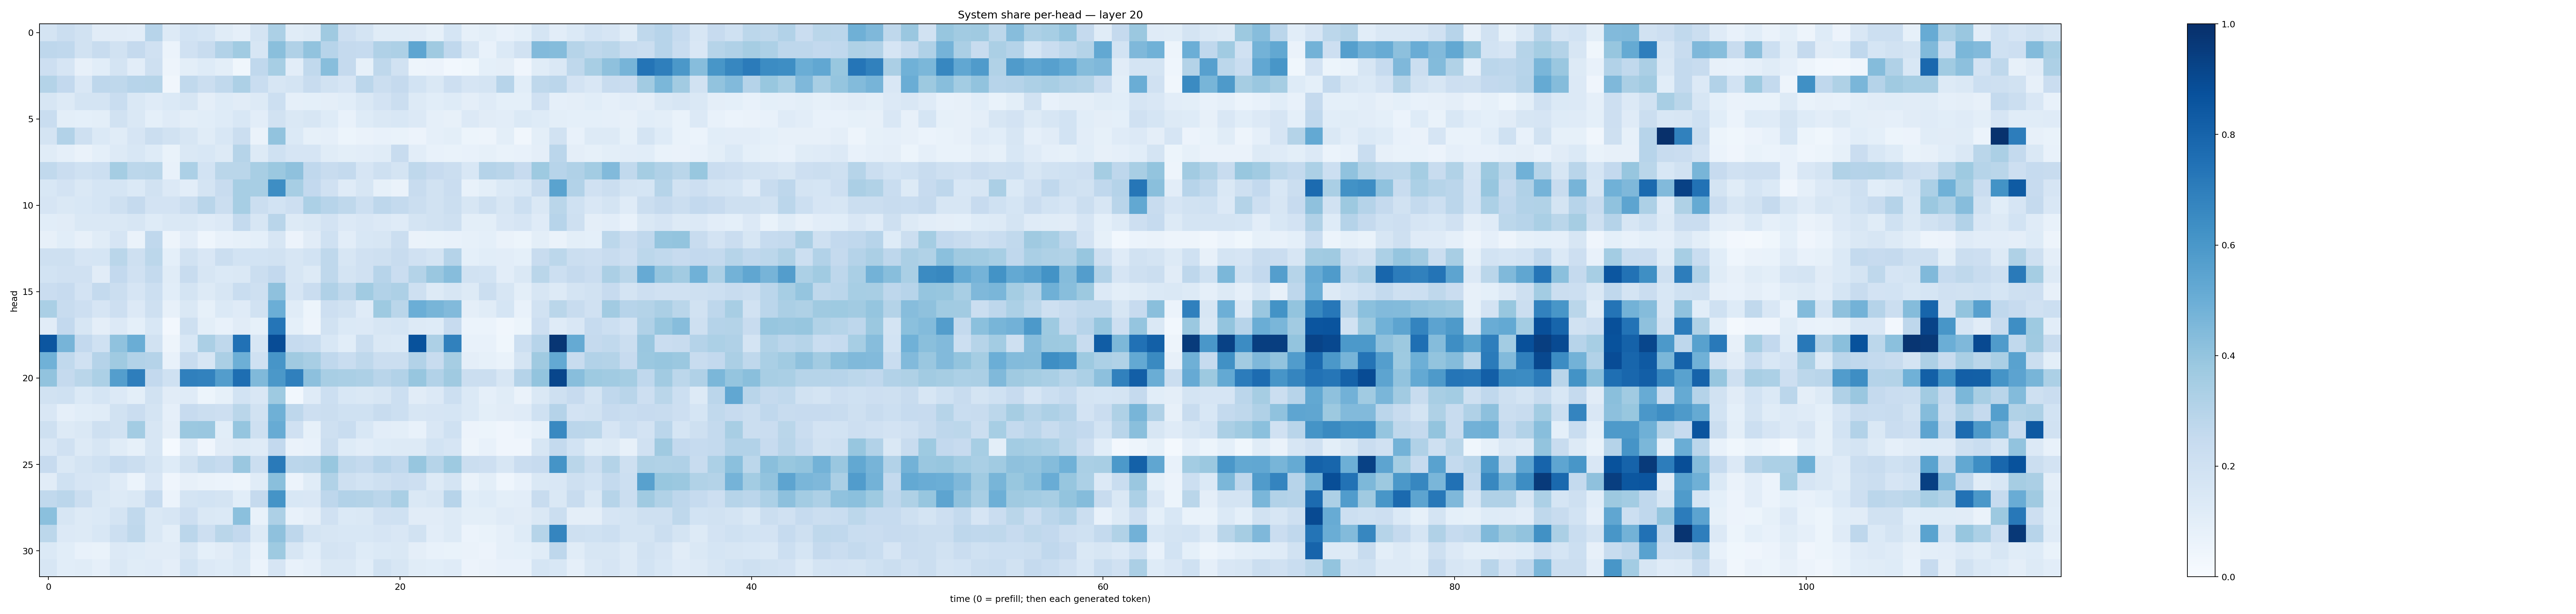

The file beside this chart, header and first rows:
0.17840919, 0.2219437, 0.18788713, 0.111005425, 0.11153063, 0.103816, 0.2956284, 0.1309313, 0.18546194, 0.17070492, 0.11599264, 0.08692633, 0.17395641, 0.32976484, 0.11605254, 0.13275577, 0.37102875, 0.21245363, 0.17713639, 0.11608397, 0.11671815, 0.11181088, 0.084667996, 0.17133121
0.2766, 0.266, 0.193, 0.2385, 0.191, 0.2511, 0.197, 0.0602, 0.1962, 0.2422, 0.3099, 0.3656, 0.1605, 0.4246, 0.3173, 0.4055, 0.2935, 0.2507, 0.2488, 0.3184, 0.3252, 0.5373, 0.3685, 0.266
0.2126, 0.1652, 0.08125, 0.1079, 0.1758, 0.1017, 0.2072, 0.05012, 0.0983, 0.1212, 0.09843, 0.03854, 0.2691, 0.3439, 0.1016, 0.2635, 0.428, 0.2525, 0.08284, 0.2697, 0.1889, 0.04785, 0.05621, 0.02739
0.3051, 0.2607, 0.1504, 0.2759, 0.2726, 0.2963, 0.2971, 0.03303, 0.2653, 0.2188, 0.2629, 0.3272, 0.2341, 0.1571, 0.178, 0.2357, 0.1952, 0.1672, 0.2833, 0.2195, 0.2515, 0.1848, 0.1438, 0.2118
0.1582, 0.1291, 0.1768, 0.1778, 0.2315, 0.1419, 0.1184, 0.1383, 0.161, 0.09553, 0.1238, 0.1125, 0.1304, 0.2162, 0.08778, 0.09113, 0.09581, 0.1066, 0.1414, 0.183, 0.2191, 0.1308, 0.1061, 0.1235
0.2337, 0.09775, 0.09364, 0.0977, 0.1944, 0.1422, 0.09371, 0.1201, 0.1, 0.1065, 0.1238, 0.1529, 0.1043, 0.1927, 0.146, 0.1572, 0.1237, 0.07287, 0.1247, 0.1439, 0.1557, 0.1337, 0.08643, 0.08122
0.1781, 0.3099, 0.2102, 0.1399, 0.1138, 0.1651, 0.2257, 0.1889, 0.1573, 0.1146, 0.1534, 0.2233, 0.06613, 0.4054, 0.1392, 0.08261, 0.08864, 0.05132, 0.06461, 0.07331, 0.06758, 0.05784, 0.08758, 0.1005
0.1168, 0.08741, 0.06285, 0.0916, 0.1313, 0.1535, 0.1222, 0.06918, 0.1425, 0.1531, 0.1297, 0.2996, 0.1319, 0.202, 0.1667, 0.167, 0.1138, 0.09853, 0.1039, 0.1159, 0.2362, 0.1021, 0.07137, 0.06712
0.2638, 0.2268, 0.2001, 0.215, 0.3516, 0.2809, 0.2881, 0.07226, 0.3317, 0.1857, 0.289, 0.2887, 0.3433, 0.3816, 0.4129, 0.2693, 0.2354, 0.2545, 0.1661, 0.2109, 0.1739, 0.2721, 0.2443, 0.2196
0.1527, 0.1808, 0.1417, 0.1706, 0.1685, 0.1392, 0.1911, 0.1329, 0.1021, 0.1728, 0.235, 0.3476, 0.3426, 0.64, 0.3459, 0.2592, 0.1956, 0.1196, 0.1574, 0.08539, 0.06441, 0.236, 0.19, 0.2297
0.1672, 0.1407, 0.1539, 0.1704, 0.2073, 0.2528, 0.1833, 0.1807, 0.2221, 0.2908, 0.224, 0.3454, 0.221, 0.1874, 0.2118, 0.3311, 0.2956, 0.2719, 0.2166, 0.2768, 0.2544, 0.2196, 0.1933, 0.2222
0.1063, 0.1109, 0.1412, 0.1412, 0.1467, 0.1608, 0.1241, 0.1418, 0.1456, 0.1185, 0.1329, 0.256, 0.1627, 0.2912, 0.127, 0.1471, 0.1834, 0.1354, 0.1486, 0.1334, 0.1204, 0.1747, 0.188, 0.2047
0.07836, 0.1062, 0.07923, 0.1163, 0.1655, 0.06522, 0.2668, 0.04774, 0.1018, 0.0436, 0.0765, 0.084, 0.09369, 0.1629, 0.05753, 0.112, 0.1998, 0.1026, 0.1546, 0.1608, 0.2257, 0.06424, 0.06753, 0.07171
0.205, 0.2103, 0.1654, 0.1689, 0.2873, 0.2082, 0.2804, 0.09348, 0.1912, 0.1514, 0.2253, 0.1869, 0.1873, 0.1935, 0.1627, 0.1849, 0.2722, 0.1597, 0.1974, 0.2035, 0.2391, 0.1982, 0.1751, 0.3043
0.1847, 0.1989, 0.1954, 0.1122, 0.2588, 0.1961, 0.2558, 0.1149, 0.2417, 0.1592, 0.1391, 0.1425, 0.2217, 0.2598, 0.157, 0.1299, 0.2705, 0.1789, 0.1982, 0.2946, 0.2298, 0.3054, 0.3837, 0.4326
0.2272, 0.2428, 0.1827, 0.254, 0.2226, 0.1656, 0.2181, 0.1076, 0.1731, 0.1321, 0.1569, 0.2311, 0.2038, 0.4103, 0.1671, 0.2294, 0.3165, 0.2716, 0.3648, 0.3096, 0.3274, 0.2043, 0.1251, 0.1615
0.3371, 0.2416, 0.2123, 0.166, 0.2147, 0.1329, 0.2061, 0.08089, 0.1448, 0.08476, 0.1379, 0.121, 0.1918, 0.4995, 0.1159, 0.05369, 0.2123, 0.1947, 0.1181, 0.375, 0.2873, 0.4998, 0.4653, 0.4439
0.1101, 0.261, 0.1634, 0.09607, 0.1332, 0.09361, 0.1538, 0.02394, 0.2097, 0.0993, 0.07123, 0.1106, 0.08258, 0.7343, 0.0928, 0.05019, 0.1927, 0.137, 0.1357, 0.1591, 0.1694, 0.1264, 0.1237, 0.2435
0.8545, 0.47, 0.2595, 0.2018, 0.4085, 0.5017, 0.1912, 0.04766, 0.1544, 0.333, 0.2697, 0.7478, 0.1613, 0.8883, 0.248, 0.232, 0.1527, 0.1069, 0.225, 0.1465, 0.1389, 0.8687, 0.3274, 0.6844
0.4868, 0.2632, 0.196, 0.3027, 0.3687, 0.3105, 0.3038, 0.072, 0.2344, 0.1592, 0.3343, 0.493, 0.2007, 0.6085, 0.3676, 0.3423, 0.266, 0.2313, 0.2714, 0.2204, 0.2239, 0.3118, 0.2411, 0.348
0.4062, 0.2526, 0.2879, 0.3299, 0.5689, 0.6975, 0.259, 0.1994, 0.6892, 0.6807, 0.5707, 0.7579, 0.4463, 0.5951, 0.6896, 0.4159, 0.3412, 0.3383, 0.3247, 0.2901, 0.3124, 0.3944, 0.3115, 0.3677
0.1906, 0.1997, 0.1392, 0.1697, 0.1343, 0.09915, 0.1902, 0.1118, 0.1201, 0.05181, 0.08204, 0.1856, 0.1494, 0.374, 0.02955, 0.1209, 0.2158, 0.1552, 0.1444, 0.1593, 0.2153, 0.1132, 0.1354, 0.2181
0.1487, 0.08729, 0.1073, 0.1148, 0.1943, 0.2273, 0.178, 0.0878, 0.2445, 0.2189, 0.2147, 0.2859, 0.1911, 0.4915, 0.2769, 0.2121, 0.225, 0.2009, 0.2029, 0.2381, 0.2173, 0.1628, 0.1674, 0.1711
0.2067, 0.1252, 0.143, 0.2032, 0.1939, 0.3586, 0.1635, 0.09518, 0.3823, 0.383, 0.1074, 0.3953, 0.2059, 0.5114, 0.1967, 0.08347, 0.2041, 0.2307, 0.1543, 0.1035, 0.101, 0.07336, 0.1516, 0.1997
0.1492, 0.1957, 0.1252, 0.1582, 0.1142, 0.08346, 0.1591, 0.01276, 0.1208, 0.04124, 0.11, 0.1303, 0.1192, 0.2598, 0.06411, 0.07796, 0.2237, 0.1244, 0.1037, 0.122, 0.1298, 0.1255, 0.1842, 0.1648
0.2447, 0.1477, 0.1739, 0.1993, 0.2494, 0.2194, 0.1755, 0.1221, 0.1918, 0.2646, 0.248, 0.3863, 0.2216, 0.7121, 0.2819, 0.2895, 0.3881, 0.2696, 0.2562, 0.2947, 0.2667, 0.3915, 0.2971, 0.3729
0.1132, 0.202, 0.1661, 0.16, 0.1201, 0.06158, 0.1502, 0.04009, 0.08056, 0.06442, 0.06061, 0.04986, 0.1151, 0.4243, 0.0555, 0.1157, 0.3159, 0.2068, 0.1871, 0.2076, 0.2304, 0.214, 0.1258, 0.1775
0.265, 0.2844, 0.2255, 0.1426, 0.1278, 0.145, 0.2474, 0.06211, 0.1736, 0.1858, 0.1744, 0.1064, 0.2537, 0.6149, 0.1524, 0.1496, 0.2751, 0.3097, 0.3052, 0.2818, 0.3361, 0.1463, 0.1565, 0.2936
0.4203, 0.1563, 0.1279, 0.1389, 0.1754, 0.264, 0.1435, 0.16, 0.2142, 0.1441, 0.1369, 0.42, 0.07286, 0.3249, 0.07546, 0.09563, 0.1971, 0.1401, 0.1428, 0.1983, 0.202, 0.1132, 0.1113, 0.1259
0.2798, 0.1329, 0.127, 0.1529, 0.2175, 0.2719, 0.1473, 0.09801, 0.2819, 0.2127, 0.2864, 0.2589, 0.1288, 0.4105, 0.2772, 0.173, 0.1575, 0.155, 0.1561, 0.1678, 0.1508, 0.1889, 0.1019, 0.1291
0.1373, 0.1058, 0.07098, 0.06685, 0.1343, 0.1244, 0.1129, 0.1121, 0.1594, 0.09115, 0.112, 0.1533, 0.0707, 0.3723, 0.1637, 0.1064, 0.1742, 0.1674, 0.1243, 0.14, 0.1425, 0.09624, 0.07063, 0.06978
0.1588, 0.1062, 0.1151, 0.089, 0.1456, 0.1169, 0.1192, 0.09724, 0.1847, 0.1356, 0.1236, 0.1423, 0.05998, 0.1665, 0.07812, 0.08594, 0.1429, 0.1424, 0.1091, 0.189, 0.1622, 0.1143, 0.1062, 0.1172
